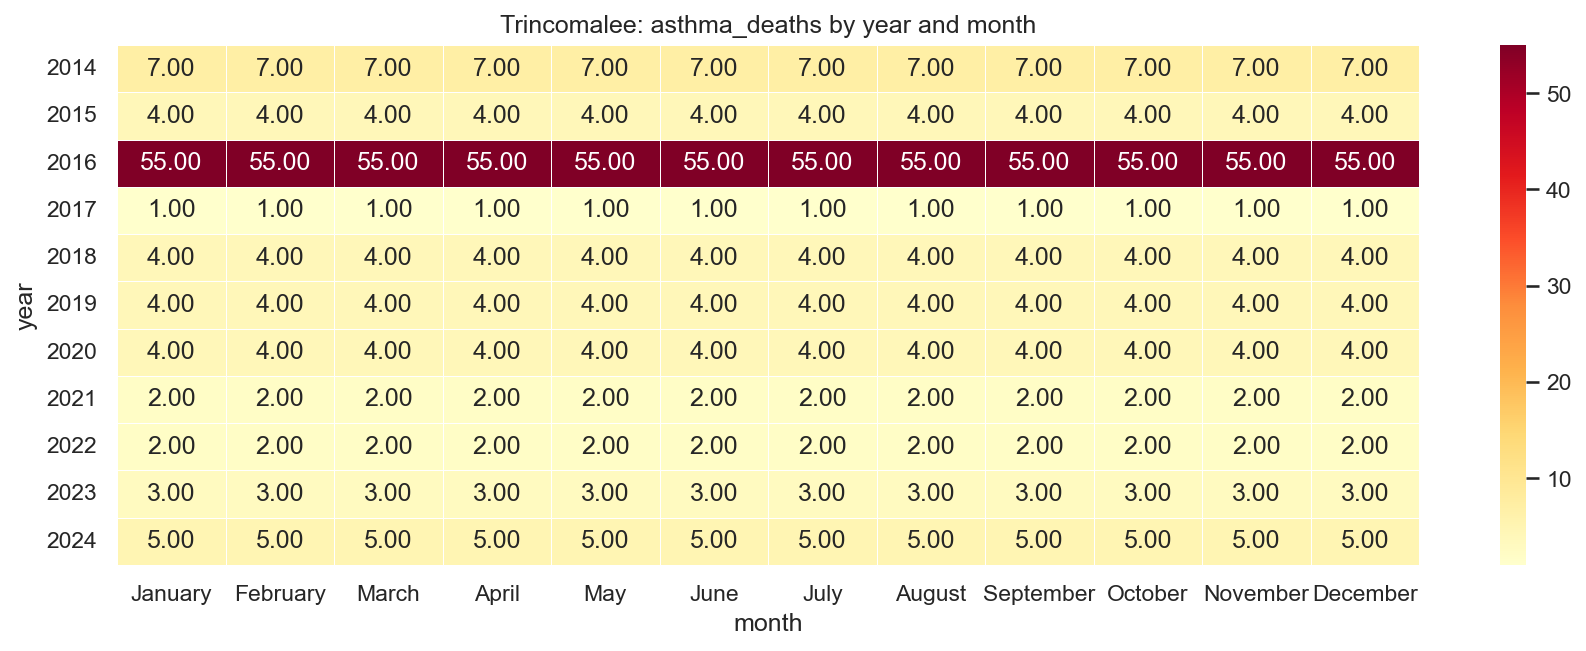

The data file committed next to this chart (first rows):
year, January, February, March, April, May, June, July, August, September, October, November, December
2014, 7.0, 7.0, 7.0, 7.0, 7.0, 7.0, 7.0, 7.0, 7.0, 7.0, 7.0, 7.0
2015, 4.0, 4.0, 4.0, 4.0, 4.0, 4.0, 4.0, 4.0, 4.0, 4.0, 4.0, 4.0
2016, 55.0, 55.0, 55.0, 55.0, 55.0, 55.0, 55.0, 55.0, 55.0, 55.0, 55.0, 55.0
2017, 1.0, 1.0, 1.0, 1.0, 1.0, 1.0, 1.0, 1.0, 1.0, 1.0, 1.0, 1.0
2018, 4.0, 4.0, 4.0, 4.0, 4.0, 4.0, 4.0, 4.0, 4.0, 4.0, 4.0, 4.0
2019, 4.0, 4.0, 4.0, 4.0, 4.0, 4.0, 4.0, 4.0, 4.0, 4.0, 4.0, 4.0
2020, 4.0, 4.0, 4.0, 4.0, 4.0, 4.0, 4.0, 4.0, 4.0, 4.0, 4.0, 4.0
2021, 2.0, 2.0, 2.0, 2.0, 2.0, 2.0, 2.0, 2.0, 2.0, 2.0, 2.0, 2.0
2022, 2.0, 2.0, 2.0, 2.0, 2.0, 2.0, 2.0, 2.0, 2.0, 2.0, 2.0, 2.0
2023, 3.0, 3.0, 3.0, 3.0, 3.0, 3.0, 3.0, 3.0, 3.0, 3.0, 3.0, 3.0
2024, 5.0, 5.0, 5.0, 5.0, 5.0, 5.0, 5.0, 5.0, 5.0, 5.0, 5.0, 5.0
